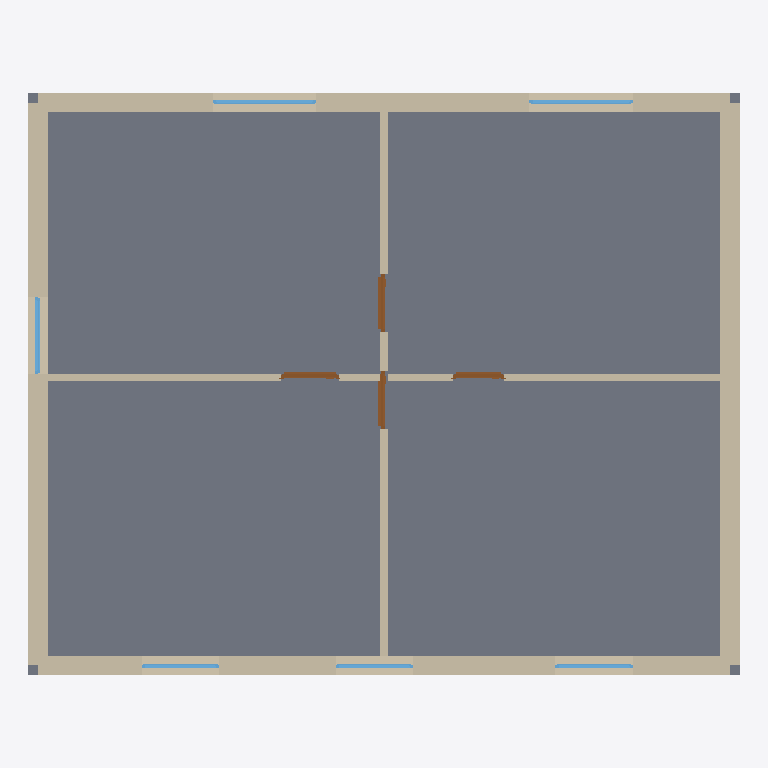
Plan cut of the same IFC building model at storey 'First Floor' (level 3.00 m, cut at 4.40 m), seen from above with north up, elements coloured by IFC class: 7 walls (beige), 6 windows (light blue), 4 doors (brown), 1 slab (grey). Cut surfaces are drawn darker.
Extent 11.0 m × 9.0 m × 6.2 m (x, y, z). Storeys (3): Ground Floor at 0.00 m; First Floor at 3.00 m; Roof at 6.00 m. Elements (38): 14 IfcWindow, 13 IfcWall, 8 IfcDoor, 3 IfcSlab.

HEADER;
FILE_DESCRIPTION(('ViewDefinition[DesignTransferView]'),'2;1');
FILE_NAME('/dev/null','2026-10-27T21:39:26+01:00',(''),(''),'IfcOpenShell 0.9.0.post1','IfcOpenShell 0.9.0.post1','Nobody');
FILE_SCHEMA(('IFC4'));
ENDSEC;
DATA;
#1=IFCPROJECT('1rb7ePQJv47wPFlOx1d49g',$,'Family house',$,$,$,$,(#10),#5);
#12=IFCSITE('2OYgeiWinC3uBLn01ZUZNc',$,'Site',$,$,$,$,$,$,$,$,$,$,$);
#13=IFCBUILDING('3xs1NJM3L7zBNrYHifbbm2',$,'Building',$,$,$,$,$,$,$,$,$);
#16=IFCBUILDINGSTOREY('0BVdillVnBAgKN3Op93WVU',$,'Ground Floor',$,$,$,$,$,$,0.0);
#1248=IFCBUILDINGSTOREY('1w0vz92i5DNxXNp09sJh3h',$,'First Floor',$,$,$,$,$,$,3.0);
#2506=IFCBUILDINGSTOREY('3jsPfoPlf1Uwgh4sfpeB8E',$,'Roof',$,$,$,$,$,$,6.0);
#1249=IFCSLAB('3Z39FXRjr7nfK1WHeR3MT7',$,'First Floor slab',$,$,#1267,#1256,$,.FLOOR.);
#1630=IFCWALL('00IfmT$AXFkuIOToO4v7V5',$,'Back',$,$,#1651,#1641,$,.STANDARD.);
#1268=IFCWALL('0G_EUZkVXBigXZuNm3ZfP$',$,'Front',$,$,#1289,#1279,$,.STANDARD.);
#1529=IFCWALL('36f6kYkdP4oRzdCKZEpTIi',$,'Right',$,$,#1550,#1540,$,.STANDARD.);
#1810=IFCWALL('1zEN8CxhD2bv1LViYGRZWy',$,'Left',$,$,#1831,#1821,$,.STANDARD.);
#1911=IFCWALL('0EESoraxXCgOFH0IJ45Vhq',$,'First Floor wall 5',$,$,#1932,#1922,$,.STANDARD.);
#2282=IFCWALL('0cnu3V3hvCBg5JxFOPU7tf',$,'First Floor wall 7',$,$,#2303,#2293,$,.STANDARD.);
#2151=IFCWALL('2UOcrIdjr8lQmUjc41ODVm',$,'First Floor wall 6',$,$,#2172,#2162,$,.STANDARD.);
#1675=IFCWINDOW('0NLvf73Pf4xRUSqDshOgCS',$,'storeys[1].walls[2].openings[0]',$,$,#1729,#1719,$,1.2,1.6,.WINDOW.,$,$);
#1754=IFCWINDOW('036g_LmIPEDfUXUyd4zJHw',$,'storeys[1].walls[2].openings[1]',$,$,#1808,#1798,$,1.2,1.6,.WINDOW.,$,$);
#2065=IFCDOOR('23dZhmpczB0eyjP1hKyySr',$,'storeys[1].walls[4].openings[1]',$,$,#2149,#2139,$,2.1,0.9,.DOOR.,$,$);
#1956=IFCDOOR('2KHKkAH0v7BxEg9tjra9nb',$,'storeys[1].walls[4].openings[0]',$,$,#2040,#2030,$,2.1,0.9,.DOOR.,$,$);
#1855=IFCWINDOW('06xo3ddZ9BigrCicjoZEkX',$,'storeys[1].walls[3].openings[0]',$,$,#1909,#1899,$,1.2,1.2,.WINDOW.,$,$);
#2196=IFCDOOR('0ol6p$7Bv4MAvTg1NtHmaW',$,'storeys[1].walls[5].openings[0]',$,$,#2280,#2270,$,2.1,0.9,.DOOR.,$,$);
#2327=IFCDOOR('3bABY8TLTDSxUnM6T5rK2a',$,'storeys[1].walls[6].openings[0]',$,$,#2411,#2401,$,2.1,0.8,.DOOR.,$,$);
#1473=IFCWINDOW('0xdzwuFE57DRkVy1CcOqBp',$,'storeys[1].walls[0].openings[2]',$,$,#1527,#1517,$,1.2,1.2,.WINDOW.,$,$);
#1313=IFCWINDOW('0gmu8s9J56khBHlnIMLe$D',$,'storeys[1].walls[0].openings[0]',$,$,#1367,#1357,$,1.2,1.2,.WINDOW.,$,$);
#1394=IFCWINDOW('0eMYCTsw97qPgsuzmW9ZJ2',$,'storeys[1].walls[0].openings[1]',$,$,#1448,#1438,$,1.2,1.2,.WINDOW.,$,$);
ENDSEC;
